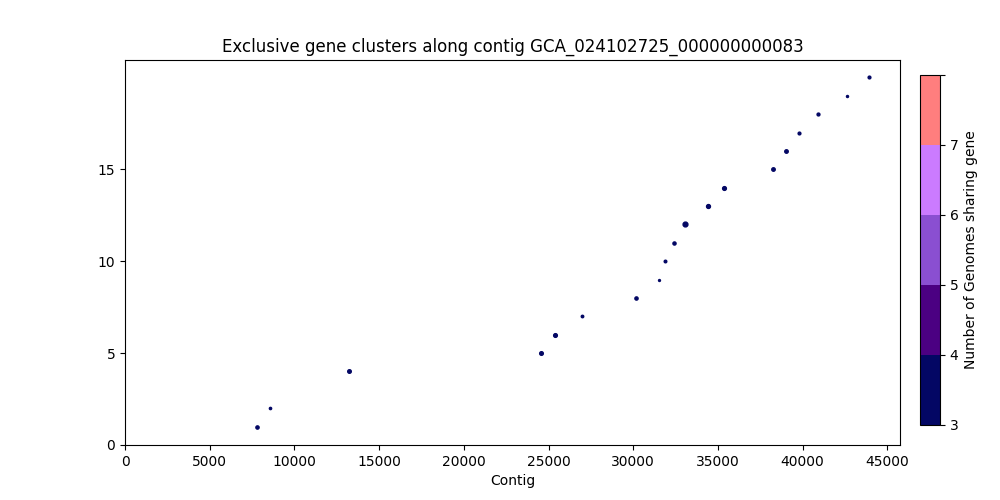

The data file committed next to this chart (first rows):
, Gene Start, Gene Size, Strand, Gene Product, Accession
0, 7811, 674, -, hypothetical protein_418, 1523
1, 8533, 320, -, Toluene 1,2-dioxygenase system ferredoxi…, 1524
2, 13242, 797, -, hypothetical protein_210, 1529
3, 24534, 821, -, hypothetical protein_99, 1536
4, 25397, 845, -, hypothetical protein_100, 1537
5, 26951, 395, +, hypothetical protein_419, 1539
6, 30163, 662, -, putative lipoprotein YiaD, 1541
7, 31525, 194, -, hypothetical protein_420, 1543
8, 31866, 446, +, hypothetical protein_421, 1544
9, 32421, 635, +, hypothetical protein_101, 1545
10, 33083, 1241, -, Kynureninase, 1546
11, 34431, 911, +, Isoaspartyl peptidase, 1547
12, 35365, 866, -, Tryptophan 2,3-dioxygenase, 1548
13, 38279, 755, +, hypothetical protein_422, 1552
14, 39044, 761, +, Tol-Pal system protein TolQ, 1553
15, 39809, 503, +, Tol-Pal system protein TolR, 1554
16, 40899, 539, -, hypothetical protein_233, 1555
17, 42596, 239, -, hypothetical protein_102, 1560
18, 43941, 503, -, hypothetical protein_208, 1562
